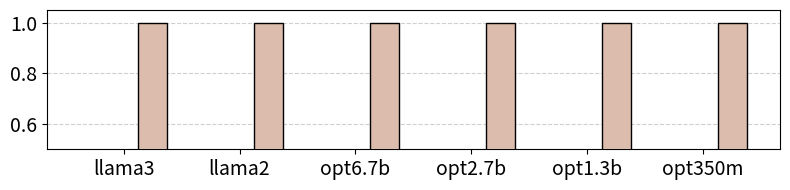

Write the Python code that produced this figure. (Note: this script raises an exception after producing the figure.)
import matplotlib.pyplot as plt

data = [
    {"case": "llama2-lora-a40", "time": 0},
]

colors = ['#255475', '#5D7F84', '#DCBCAC', '#D6838D', '#F3AE75', '#F8F1E4']
models = ["llama3", "llama2", "opt6.7b", "opt2.7b", "opt1.3b", "opt350m"]
methods = ["lora", "longlora", "jenga"]

x_labels = []
time_values = {method: [] for method in methods}
speedups_labels = []

for model in models:
    x_labels.append(model)
    jenga_time = 0
    longlora_time = 0
    for method in methods:
        case = f"{model}-{method}-a40"
        time = next((d["time"] for d in data if d["case"] == case), 0)
        time_values[method].append(time)
        if method == "jenga":
            jenga_time = time
        if method == "longlora":
            longlora_time = time
    if longlora_time > 0:
        speedups = longlora_time / jenga_time
        speedups_labels.append(f"{speedups:.2f}x")
    else:
        speedups_labels.append("N/A")

print(speedups_labels)

for i in range(len(models)):
    if time_values["longlora"][i] == 0:
        time_values["jenga"][i] = 1
        continue
    time_values["lora"][i] /= time_values["longlora"][i]
    time_values["jenga"][i] /= time_values["longlora"][i]
    time_values["longlora"][i] = 1

bar_width = 0.25
x = range(len(models))

plt.figure(figsize=(8, 2))
for i, method in enumerate(methods):
    plt.bar(
        [pos + i * bar_width for pos in x],
        time_values[method],
        bar_width,
        label=method.capitalize(),
        color=colors[i % len(colors)],
        edgecolor="black",
        zorder=3,
    )

plt.ylim(0.5, 1.05)
plt.grid(axis="y", linestyle="--", alpha=0.6)
plt.yticks(fontsize=14)
plt.xticks([pos + bar_width for pos in x], x_labels, fontsize=14)
# plt.ylabel("Execution Time (ms)", fontsize=14)
plt.tight_layout()
plt.savefig("output_figures/end2end/time/exp-end2end-time-a40-comparison.pdf")
plt.close()
